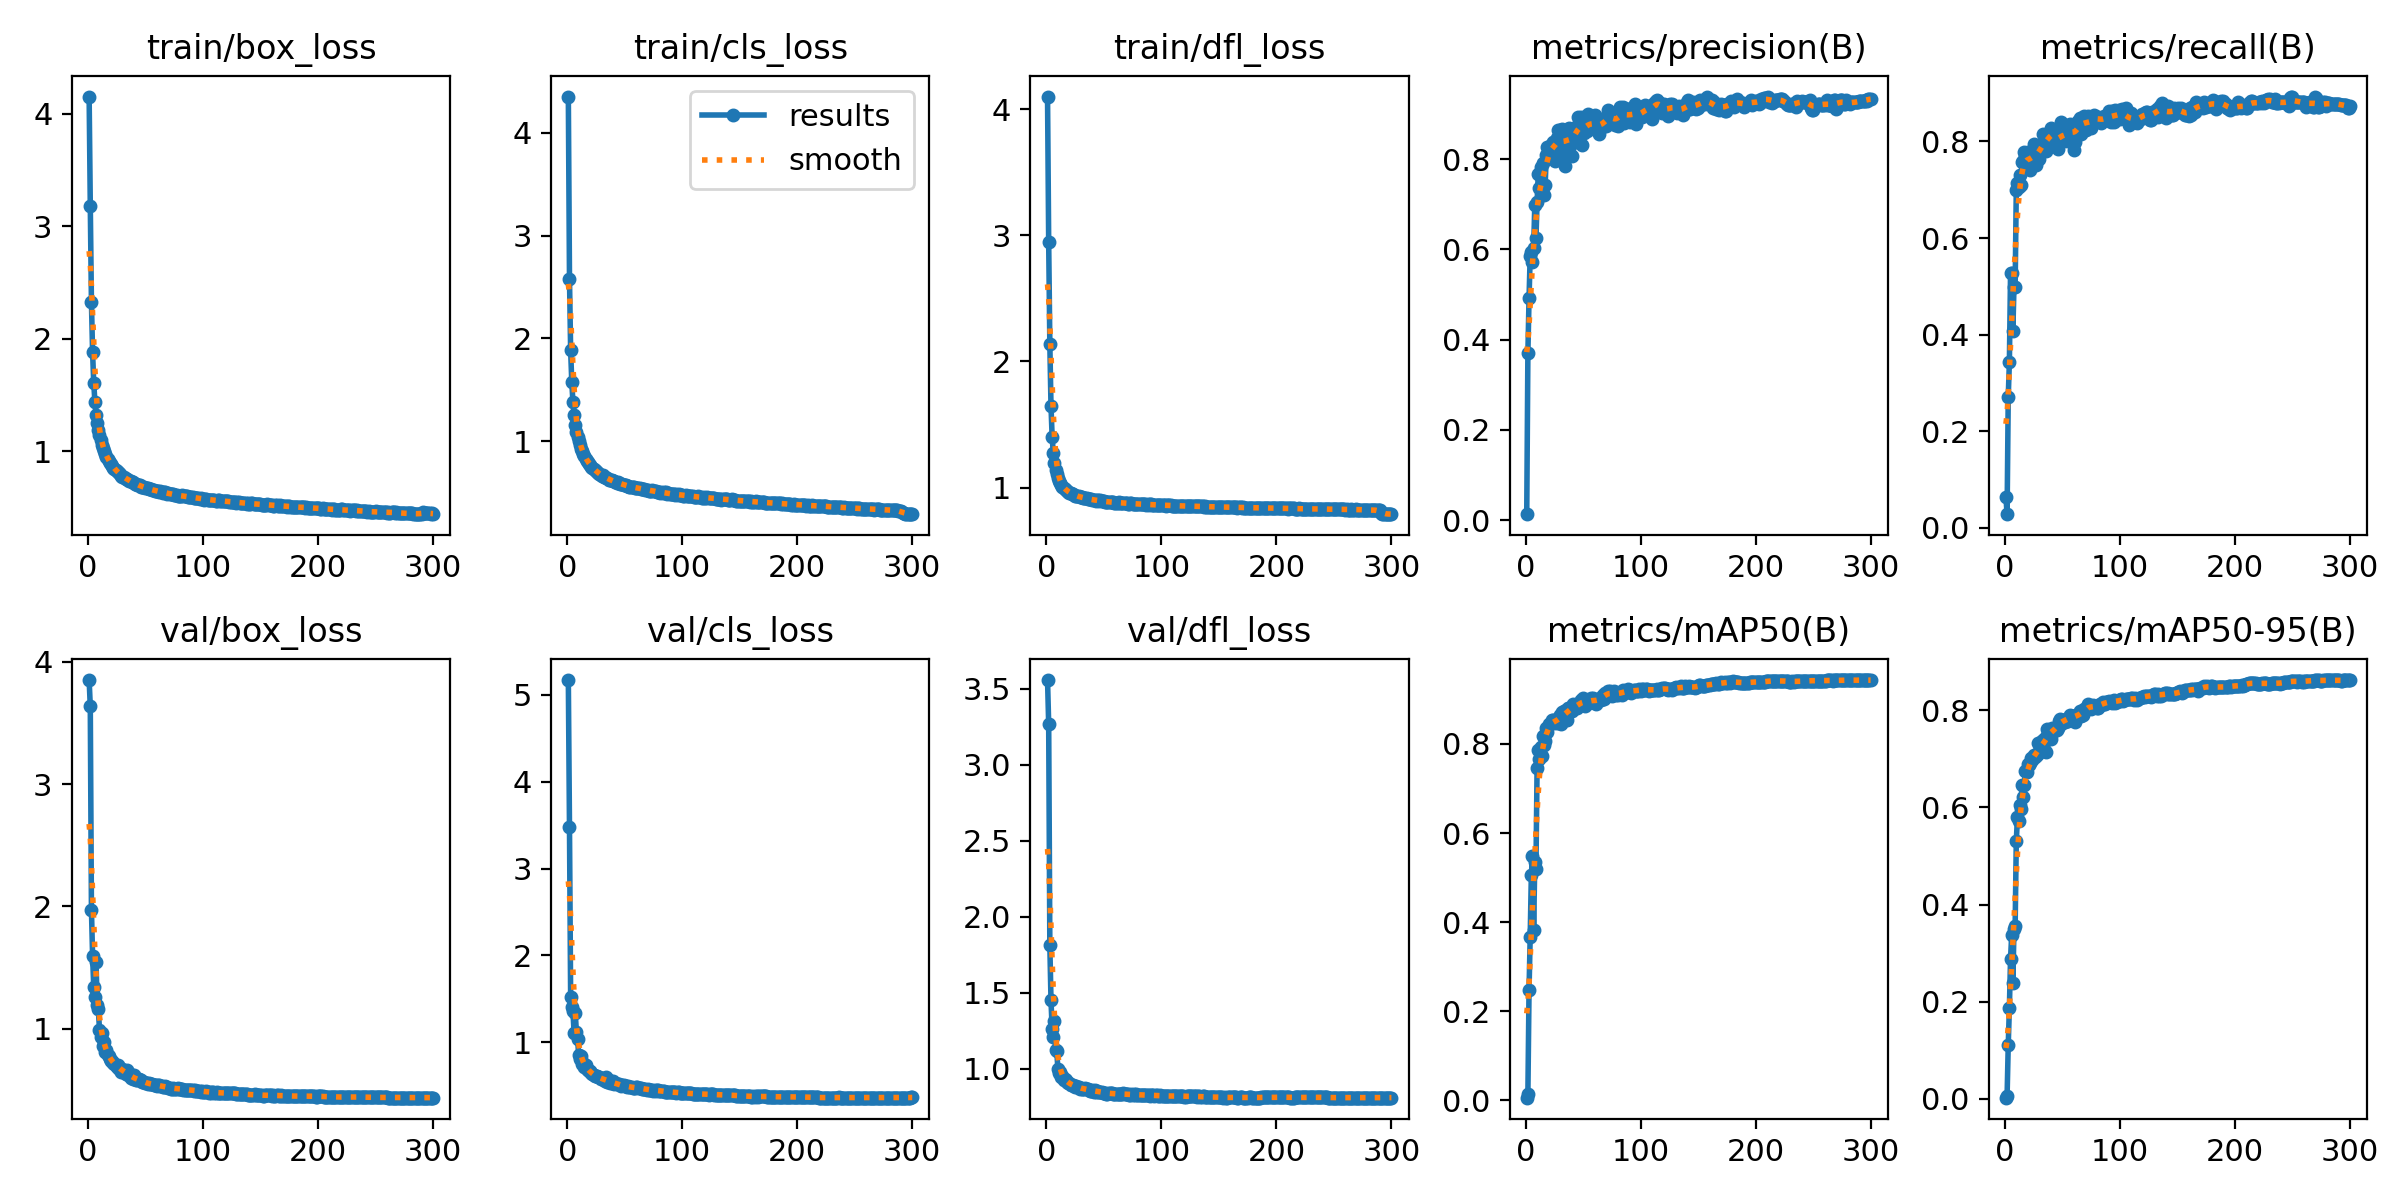

The data file committed next to this chart (first rows):
epoch, time, train/box_loss, train/cls_loss, train/dfl_loss, metrics/precision(B), metrics/recall(B), metrics/mAP50(B), metrics/mAP50-95(B), val/box_loss, val/cls_loss, val/dfl_loss, lr/pg0, lr/pg1, lr/pg2
1, 38.55, 4.152, 4.355, 4.099, 0.01325, 0.06401, 0.00624, 0.00205, 3.849, 5.171, 3.559, 0.003319, 0.003319, 0.003319
2, 63.06, 3.183, 2.582, 2.943, 0.3705, 0.02842, 0.01397, 0.00478, 3.634, 3.474, 3.268, 0.00663, 0.00663, 0.00663
3, 86, 2.324, 1.884, 2.137, 0.4917, 0.2703, 0.2481, 0.1105, 1.973, 1.522, 1.814, 0.009919, 0.009919, 0.009919
4, 108.8, 1.878, 1.574, 1.649, 0.5857, 0.3434, 0.3672, 0.1875, 1.595, 1.404, 1.452, 0.009901, 0.009901, 0.009901
5, 131.9, 1.606, 1.379, 1.401, 0.5936, 0.5266, 0.5059, 0.2884, 1.345, 1.36, 1.264, 0.009868, 0.009868, 0.009868
6, 154.6, 1.441, 1.259, 1.277, 0.5712, 0.5275, 0.5476, 0.337, 1.263, 1.112, 1.21, 0.009835, 0.009835, 0.009835
7, 177.6, 1.32, 1.161, 1.193, 0.6024, 0.4068, 0.3826, 0.2375, 1.549, 1.339, 1.314, 0.009802, 0.009802, 0.009802
8, 201.1, 1.251, 1.092, 1.139, 0.6986, 0.499, 0.5362, 0.3505, 1.191, 1.12, 1.122, 0.009769, 0.009769, 0.009769
9, 224.2, 1.185, 1.041, 1.107, 0.6252, 0.4991, 0.5203, 0.3548, 1.158, 1.034, 1.116, 0.009736, 0.009736, 0.009736
10, 246.8, 1.139, 1.002, 1.078, 0.7043, 0.7002, 0.7455, 0.5304, 0.9939, 0.8567, 1.002, 0.009703, 0.009703, 0.009703
11, 269.5, 1.099, 0.9589, 1.051, 0.7672, 0.7143, 0.7871, 0.5796, 0.9315, 0.8033, 0.9752, 0.00967, 0.00967, 0.00967
12, 292.2, 1.058, 0.9264, 1.034, 0.736, 0.7055, 0.7659, 0.5726, 0.9666, 0.8397, 0.9764, 0.009637, 0.009637, 0.009637
13, 315.2, 1.028, 0.8993, 1.019, 0.782, 0.7307, 0.7933, 0.6049, 0.8584, 0.7541, 0.9477, 0.009604, 0.009604, 0.009604
14, 338.2, 1.003, 0.879, 1.008, 0.721, 0.7093, 0.7729, 0.5978, 0.8897, 0.7635, 0.9498, 0.009571, 0.009571, 0.009571
15, 361.5, 0.9752, 0.8517, 0.995, 0.7911, 0.7574, 0.8182, 0.6463, 0.81, 0.72, 0.9275, 0.009538, 0.009538, 0.009538
16, 384.6, 0.9488, 0.8295, 0.9881, 0.7215, 0.7603, 0.7965, 0.6212, 0.83, 0.7342, 0.9326, 0.009505, 0.009505, 0.009505
17, 407.5, 0.9308, 0.8067, 0.9792, 0.742, 0.778, 0.8069, 0.6473, 0.789, 0.6926, 0.9232, 0.009472, 0.009472, 0.009472
18, 429.7, 0.9086, 0.7984, 0.9726, 0.8089, 0.7701, 0.8349, 0.6751, 0.7759, 0.6771, 0.913, 0.009439, 0.009439, 0.009439
19, 452.1, 0.8991, 0.7796, 0.9679, 0.8263, 0.747, 0.8278, 0.6727, 0.7511, 0.6722, 0.9051, 0.009406, 0.009406, 0.009406
20, 474.9, 0.8856, 0.7689, 0.96, 0.8113, 0.7778, 0.8443, 0.6904, 0.7413, 0.6657, 0.9055, 0.009373, 0.009373, 0.009373
21, 498.1, 0.8707, 0.7515, 0.9553, 0.8226, 0.7673, 0.8451, 0.6876, 0.7342, 0.6466, 0.8959, 0.00934, 0.00934, 0.00934
22, 521.4, 0.8545, 0.7391, 0.9517, 0.8318, 0.7408, 0.8471, 0.6921, 0.7194, 0.6311, 0.8948, 0.009307, 0.009307, 0.009307
23, 544.8, 0.8417, 0.7256, 0.946, 0.8298, 0.7518, 0.8527, 0.7028, 0.7101, 0.6271, 0.8903, 0.009274, 0.009274, 0.009274
24, 567.9, 0.833, 0.7218, 0.9449, 0.8374, 0.7719, 0.8532, 0.6985, 0.7063, 0.6072, 0.888, 0.009241, 0.009241, 0.009241
25, 591.3, 0.8225, 0.7119, 0.9367, 0.8131, 0.7939, 0.8507, 0.7086, 0.6888, 0.6167, 0.8823, 0.009208, 0.009208, 0.009208
26, 614.6, 0.8112, 0.6994, 0.9367, 0.7959, 0.7886, 0.8477, 0.7047, 0.7041, 0.6066, 0.8894, 0.009175, 0.009175, 0.009175
27, 637.8, 0.8021, 0.6918, 0.932, 0.848, 0.751, 0.8508, 0.7088, 0.6745, 0.604, 0.879, 0.009142, 0.009142, 0.009142
28, 661.2, 0.7929, 0.677, 0.9307, 0.864, 0.7624, 0.8463, 0.7071, 0.6829, 0.5959, 0.8806, 0.009109, 0.009109, 0.009109
29, 684.4, 0.7835, 0.6707, 0.923, 0.8491, 0.77, 0.8606, 0.7334, 0.6509, 0.5787, 0.8693, 0.009076, 0.009076, 0.009076
30, 707.6, 0.7707, 0.6648, 0.9252, 0.8644, 0.7645, 0.8659, 0.7172, 0.6724, 0.5877, 0.8766, 0.009043, 0.009043, 0.009043
31, 730.7, 0.7735, 0.6662, 0.9246, 0.8046, 0.7927, 0.8448, 0.7149, 0.6475, 0.5728, 0.867, 0.00901, 0.00901, 0.00901
32, 753.2, 0.7639, 0.6523, 0.9212, 0.8678, 0.7903, 0.872, 0.737, 0.641, 0.5661, 0.8669, 0.008977, 0.008977, 0.008977
33, 776.4, 0.7545, 0.6516, 0.9169, 0.8398, 0.8155, 0.874, 0.74, 0.6278, 0.5577, 0.8639, 0.008944, 0.008944, 0.008944
34, 799.1, 0.7559, 0.6453, 0.9182, 0.7845, 0.7955, 0.8554, 0.7201, 0.6613, 0.5995, 0.8712, 0.008911, 0.008911, 0.008911
35, 822, 0.7451, 0.6411, 0.9151, 0.8606, 0.7959, 0.8754, 0.7432, 0.6212, 0.5439, 0.8648, 0.008878, 0.008878, 0.008878
36, 844.9, 0.7336, 0.6228, 0.9109, 0.8382, 0.7806, 0.8527, 0.7137, 0.6419, 0.5634, 0.8695, 0.008845, 0.008845, 0.008845
37, 867.7, 0.7343, 0.6237, 0.9097, 0.8676, 0.815, 0.8814, 0.7615, 0.6016, 0.5359, 0.8611, 0.008812, 0.008812, 0.008812
38, 890.6, 0.7241, 0.6178, 0.9076, 0.8699, 0.7899, 0.8815, 0.7574, 0.604, 0.5405, 0.8561, 0.008779, 0.008779, 0.008779
39, 913, 0.7219, 0.619, 0.9074, 0.8283, 0.8144, 0.8794, 0.76, 0.5873, 0.5358, 0.8565, 0.008746, 0.008746, 0.008746
40, 936, 0.7209, 0.6119, 0.9043, 0.8079, 0.8282, 0.8741, 0.742, 0.6246, 0.5555, 0.8598, 0.008713, 0.008713, 0.008713
41, 959.1, 0.7117, 0.6084, 0.9004, 0.8416, 0.8225, 0.8885, 0.7641, 0.5864, 0.5248, 0.8504, 0.00868, 0.00868, 0.00868
42, 981.6, 0.7061, 0.6015, 0.9046, 0.8547, 0.8242, 0.8814, 0.7607, 0.5858, 0.5272, 0.8574, 0.008647, 0.008647, 0.008647
43, 1004, 0.7016, 0.5946, 0.8982, 0.8527, 0.8156, 0.882, 0.7569, 0.5832, 0.5175, 0.8497, 0.008614, 0.008614, 0.008614
44, 1027, 0.6978, 0.5975, 0.9, 0.8483, 0.8107, 0.8863, 0.7591, 0.5924, 0.5206, 0.8541, 0.008581, 0.008581, 0.008581
45, 1049, 0.6985, 0.5905, 0.8991, 0.8728, 0.7945, 0.88, 0.7593, 0.5848, 0.5162, 0.8505, 0.008548, 0.008548, 0.008548
46, 1071, 0.6845, 0.585, 0.8951, 0.8927, 0.7836, 0.8843, 0.764, 0.582, 0.5101, 0.8494, 0.008515, 0.008515, 0.008515
47, 1094, 0.6855, 0.585, 0.8984, 0.8812, 0.7952, 0.8937, 0.7774, 0.5656, 0.4975, 0.8474, 0.008482, 0.008482, 0.008482
48, 1117, 0.6818, 0.5813, 0.8939, 0.8945, 0.7978, 0.8977, 0.783, 0.5666, 0.5045, 0.8448, 0.008449, 0.008449, 0.008449
49, 1139, 0.6793, 0.5776, 0.8935, 0.8313, 0.8391, 0.8926, 0.7723, 0.569, 0.5056, 0.8433, 0.008416, 0.008416, 0.008416
50, 1161, 0.6724, 0.5725, 0.8915, 0.8661, 0.8289, 0.9029, 0.7811, 0.5597, 0.5007, 0.8433, 0.008383, 0.008383, 0.008383
51, 1184, 0.6694, 0.5692, 0.8898, 0.8573, 0.8103, 0.8935, 0.781, 0.5612, 0.497, 0.8432, 0.00835, 0.00835, 0.00835
52, 1206, 0.6692, 0.5667, 0.889, 0.8738, 0.8046, 0.8858, 0.7753, 0.546, 0.4888, 0.837, 0.008317, 0.008317, 0.008317
53, 1228, 0.6634, 0.5626, 0.8883, 0.8623, 0.8085, 0.8963, 0.7772, 0.5567, 0.496, 0.8373, 0.008284, 0.008284, 0.008284
54, 1251, 0.6597, 0.5578, 0.888, 0.8992, 0.8004, 0.8932, 0.7825, 0.5515, 0.4847, 0.8395, 0.008251, 0.008251, 0.008251
55, 1273, 0.66, 0.5577, 0.8872, 0.8904, 0.8083, 0.8911, 0.7779, 0.5471, 0.4884, 0.8379, 0.008218, 0.008218, 0.008218
56, 1295, 0.6565, 0.5547, 0.886, 0.8661, 0.8349, 0.8995, 0.7862, 0.5525, 0.4834, 0.8426, 0.008185, 0.008185, 0.008185
57, 1318, 0.6558, 0.5533, 0.8836, 0.8748, 0.835, 0.9019, 0.7906, 0.5435, 0.4798, 0.8387, 0.008152, 0.008152, 0.008152
58, 1340, 0.6471, 0.5491, 0.886, 0.8743, 0.8298, 0.9005, 0.7888, 0.5375, 0.47, 0.8321, 0.008119, 0.008119, 0.008119
59, 1363, 0.6456, 0.5445, 0.8822, 0.874, 0.8305, 0.9019, 0.788, 0.5435, 0.4738, 0.8324, 0.008086, 0.008086, 0.008086
60, 1386, 0.6486, 0.5484, 0.8822, 0.899, 0.7826, 0.892, 0.7876, 0.5352, 0.4835, 0.8371, 0.008053, 0.008053, 0.008053
... 240 more rows
